Run: headless pygame with SDL's dummy video driver; simulated clock (each Clock.tick advances the game by its frame time, no real sleeping); random seed 0; keys injected as events and as key.get_pressed() state; no mouse input.
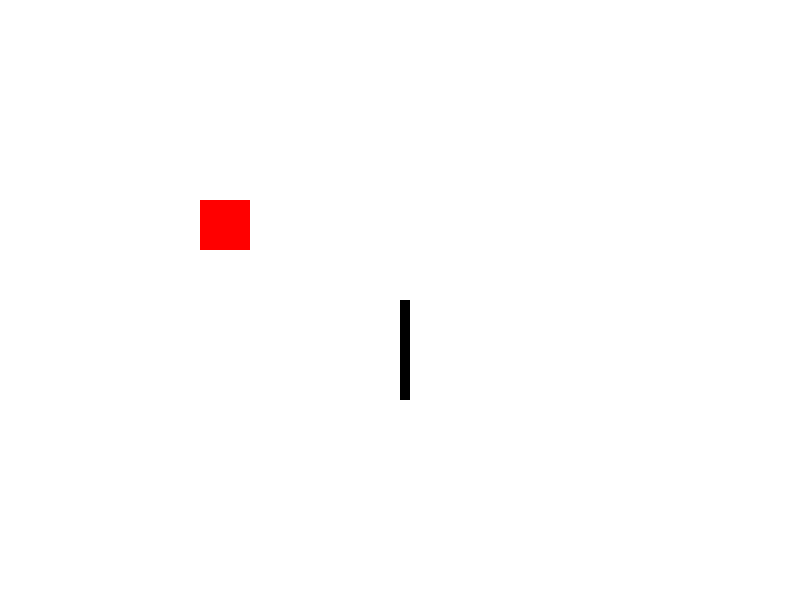
Frame 1 of 4 · flips 1–60 · no input
Frame 2 of 4 · flips 61–180 · tapped SPACE, RETURN · held RIGHT (→), D · screen unchanged from frame 1, image omitted
Frame 3 of 4 · flips 181–300 · held DOWN (↓), S · screen unchanged from frame 2, image omitted
Frame 4 of 4 · flips 301–420 · held LEFT (←), A, UP (↑), W · screen unchanged from frame 3, image omitted

The pygame program that drew these frames:

import pygame

pygame.init()
white = (255,255,255) 
black = (0,0,0)
red = (255,0,0)

gameDisplay = pygame.display.set_mode((800,600))
pygame.display.set_caption('Slither')


gameExit = False

while not gameExit:
    for event in pygame.event.get():
        if event.type == pygame.QUIT:
            gameExit = True
            
    gameDisplay.fill(white)
    #space to render graphics
    #i.e : https://www.pygame.org/docs/ref/draw.html
    #x coord is going to right side -> +, y coord is going to down side -> +
    pygame.draw.rect(gameDisplay, black,[400,300,10,100]) #surface,color,x-position,y-posiiton,width,height
    #pygame.draw.rect(gameDisplay, red,[400,300,10,10]) 
    gameDisplay.fill(red, rect=[200,200,50,50])

    # draw < fill = graphic processing speed
    pygame.display.update()
        
pygame.quit()

quit()
